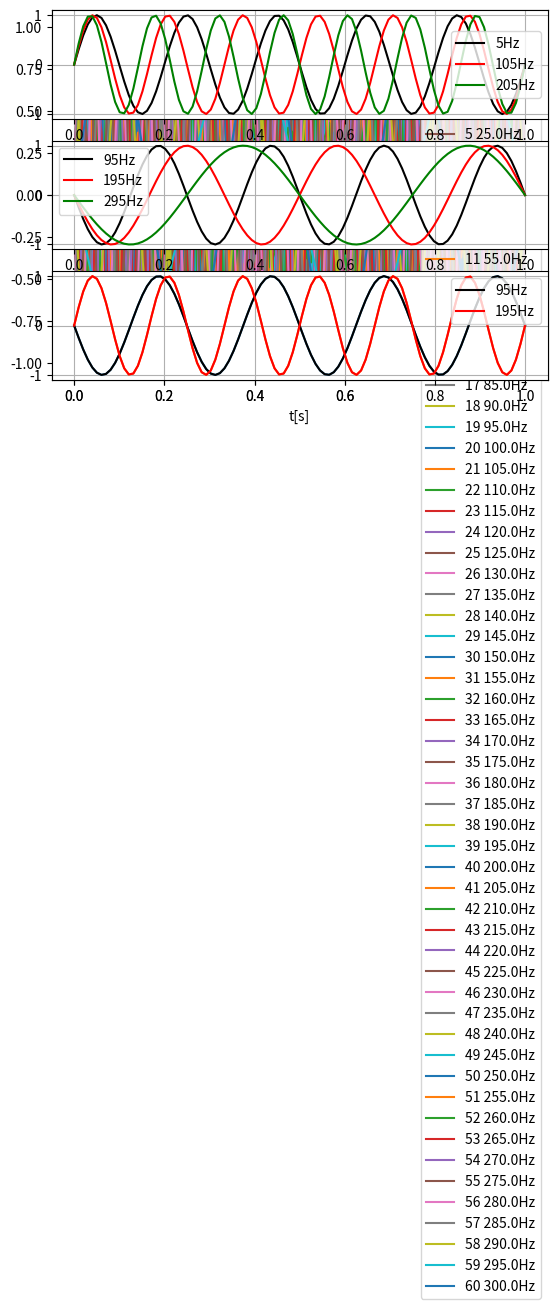

Generate this figure with matplotlib:
import numpy as np
from matplotlib import pyplot as plt
fs = 100
t = 1
f0 = 0
df = 5
fe = 300
time = np.linspace(0, t, int(t*fs))
frequencies = np.linspace(f0,fe,int(fe/df+1))
print(len(frequencies))
print(frequencies)
sigs = []
for i,freq in enumerate(frequencies):
    sig = np.sin(2*np.pi*int(freq)*time)
    sigs.append(sig)
    plt.grid()
    plt.xlabel('t[s]')
    plt.plot(time, sig, label = str(i) +' '+ str(freq) + 'Hz')
    plt.legend()
    plt.show()
# plt.title('Porównanie dla 5,105,205Hz')
plt.subplot(3,1,1)
plt.plot(time, sigs[1],'k-', label = '5Hz')
plt.plot(time,sigs[21],'r-',label = '105Hz')
plt.plot(time,sigs[41],'g-', label = '205Hz')
plt.legend()
plt.grid(True)

plt.subplot(3,1,2)
# plt.title('Porównanie dla 95,195,295Hz')
plt.plot(time, sigs[19],'k-', label = '95Hz')
plt.plot(time,sigs[39],'r-',label = '195Hz')
plt.plot(time,sigs[59],'g-', label = '295Hz')
plt.grid(True)
plt.legend()

plt.subplot(3,1,3)
# plt.title('Porównanie dla 95,105Hz')
plt.plot(time, sigs[19],time,sigs[21])
plt.plot(time, sigs[19],'k-', label = '95Hz')
plt.plot(time,sigs[21],'r-',label = '195Hz')
plt.legend(loc = 'upper right')
plt.grid(True)
plt.show()


# plt.figure()
# plt.grid()
# plt.xlabel('t[s]')
# plt.ylabel('f[Hz]')
# plt.title('Porównanie dla 95,195,295Hz')
# plt.plot(time, sigs[19],'b-', label = '95Hz')
# plt.plot(time, sigs[39], 'g-', label = '195Hz')
# plt.plot(time, sigs[59], 'm-', label = '295Hz')
# plt.legend()
# plt.show()
#
# plt.figure()
# plt.grid()
# plt.xlabel('t[s]')
# plt.ylabel('f[Hz]')
# plt.title('Porównanie dla 95,105Hz')
# plt.plot(time, sigs[19], 'b-', label = '95Hz')
# plt.plot(time, sigs[21], 'g-', label = '105Hz')
# plt.legend()
# plt.show()